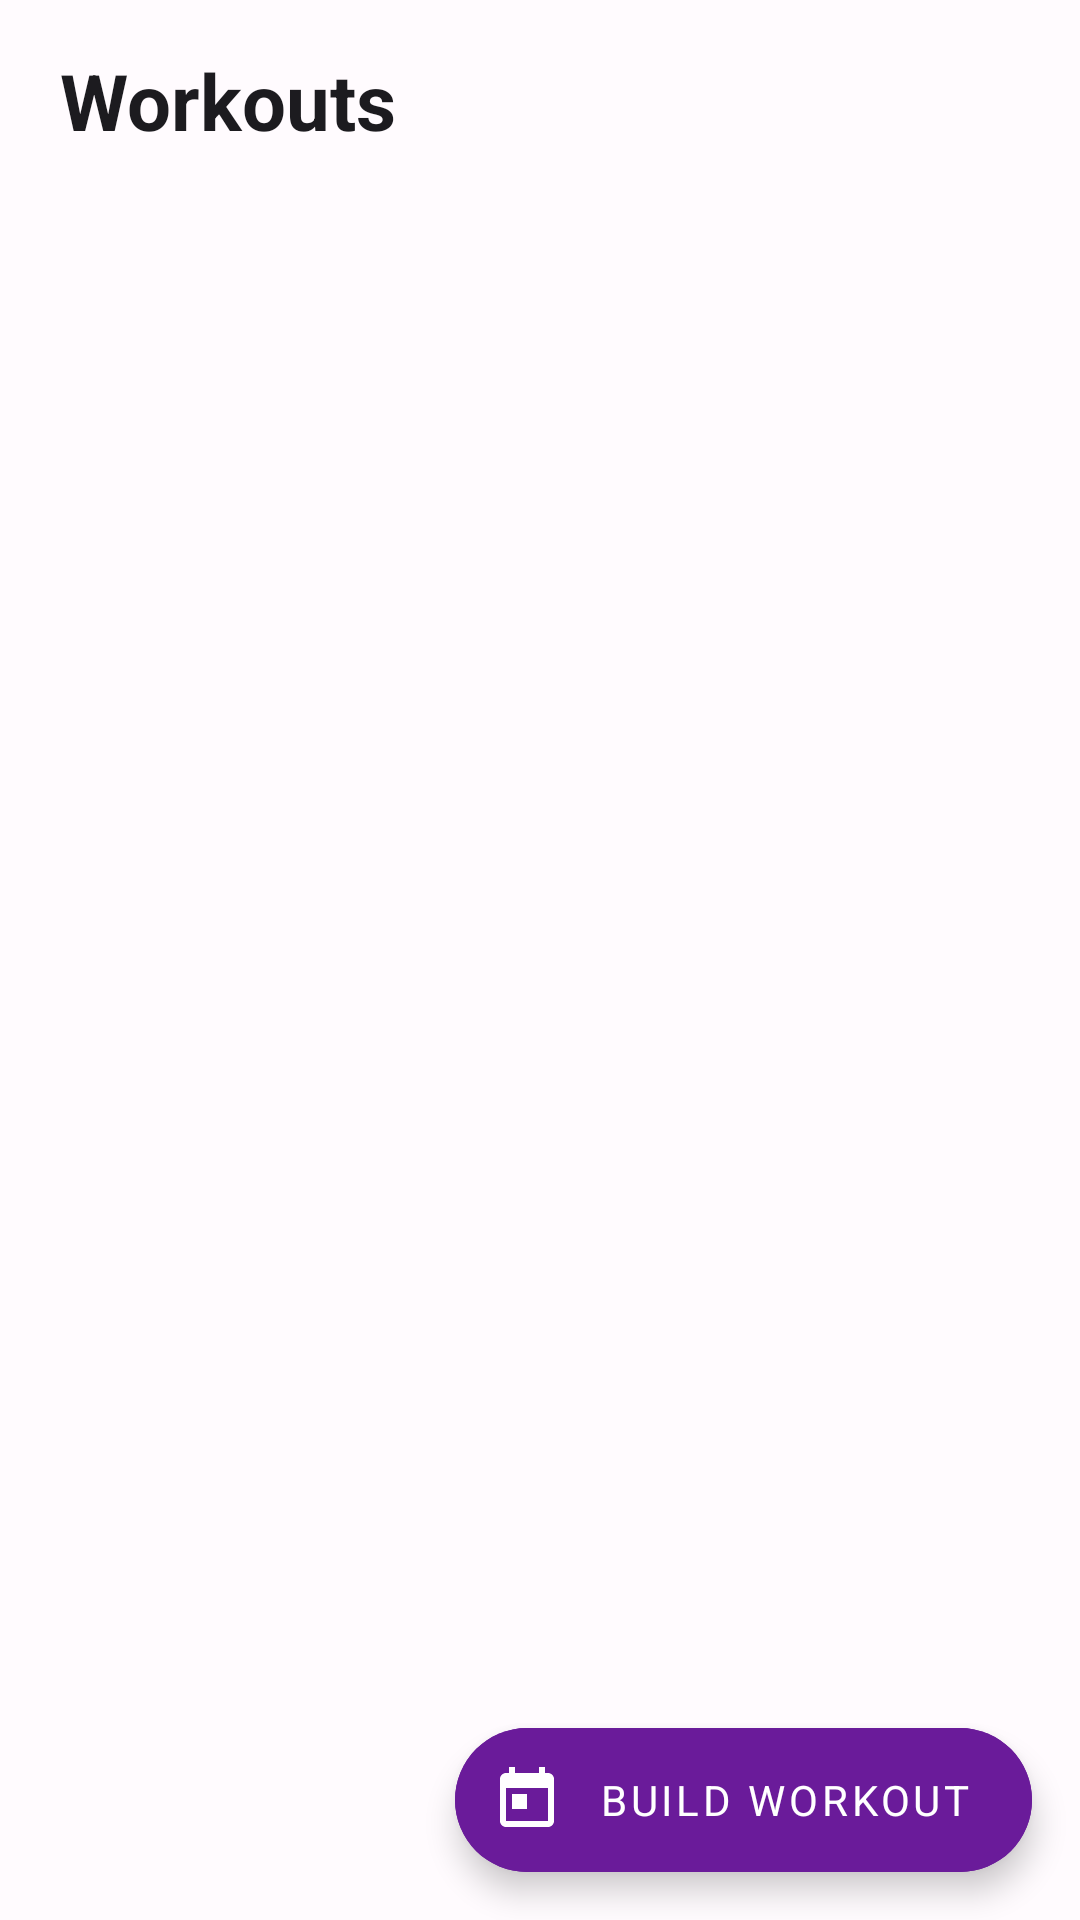

Reconstruct the res/layout file that produces this screen, plus the resources it refers to.
<!-- AndroidManifest.xml: application theme Theme.FitHer -->
<!-- res/layout/fragment_workouts.xml -->
<?xml version="1.0" encoding="utf-8"?>
<androidx.coordinatorlayout.widget.CoordinatorLayout
    xmlns:android="http://schemas.android.com/apk/res/android"
    xmlns:app="http://schemas.android.com/apk/res-auto"
    android:layout_width="match_parent"
    android:layout_height="match_parent"
    android:background="?android:attr/colorBackground">

    <LinearLayout
        android:layout_width="match_parent"
        android:layout_height="match_parent"
        android:orientation="vertical">

        <LinearLayout
            android:layout_width="match_parent"
            android:layout_height="wrap_content"
            android:orientation="vertical"
            android:paddingStart="20dp" android:paddingEnd="20dp"
            android:paddingTop="16dp" android:paddingBottom="0dp">

            <TextView
                android:layout_width="wrap_content"
                android:layout_height="wrap_content"
                android:text="Workouts"
                android:textSize="26sp"
                android:textStyle="bold"
                android:textColor="?attr/colorOnSurface"
                android:layout_marginBottom="12dp" />

            <HorizontalScrollView
                android:layout_width="match_parent"
                android:layout_height="wrap_content"
                android:scrollbars="none"
                android:layout_marginBottom="8dp">

                <com.google.android.material.chip.ChipGroup
                    android:id="@+id/chipGroupFilter"
                    android:layout_width="wrap_content"
                    android:layout_height="wrap_content"
                    app:singleSelection="true"
                    android:paddingBottom="4dp" />
            </HorizontalScrollView>
        </LinearLayout>

        <androidx.recyclerview.widget.RecyclerView
            android:id="@+id/rvPlans"
            android:layout_width="match_parent"
            android:layout_height="0dp"
            android:layout_weight="1"
            android:paddingStart="16dp"
            android:paddingEnd="16dp"
            android:paddingBottom="80dp"
            android:clipToPadding="false" />
    </LinearLayout>

    <com.google.android.material.floatingactionbutton.ExtendedFloatingActionButton
        android:id="@+id/fabBuild"
        android:layout_width="wrap_content"
        android:layout_height="wrap_content"
        android:layout_gravity="bottom|end"
        android:layout_margin="16dp"
        android:text="Build Workout"
        android:textColor="@color/white"
        app:icon="@drawable/ic_plan"
        app:iconTint="@color/white"
        android:backgroundTint="?attr/colorPrimary" />
</androidx.coordinatorlayout.widget.CoordinatorLayout>
<!-- resources referenced by this layout -->
<resources>
  <color name="white">#FFFFFF</color>
  <!-- drawable ic_plan (drawable) -->
  <?xml version="1.0" encoding="utf-8"?>
  <vector xmlns:android="http://schemas.android.com/apk/res/android"
      android:width="24dp" android:height="24dp"
      android:viewportWidth="24" android:viewportHeight="24">
      <path android:fillColor="@android:color/black"
          android:pathData="M19,3h-1V1h-2v2H8V1H6v2H5C3.89,3 3,3.9 3,5v14c0,1.1 0.89,2 2,2h14c1.1,0 2,-0.9 2,-2V5C21,3.9 20.1,3 19,3zM19,19H5V8h14v11z"/>
      <path android:fillColor="@android:color/black" android:pathData="M7,10h5v5H7z"/>
  </vector>
  <style name="Theme.FitHer" parent="Theme.MaterialComponents.DayNight.NoActionBar">
          <item name="colorPrimary">@color/purple_primary</item>
          <item name="colorPrimaryVariant">@color/purple_dark</item>
          <item name="colorOnPrimary">@color/white</item>
          <item name="colorSecondary">@color/pink_accent</item>
          <item name="colorOnSecondary">@color/white</item>
          <item name="colorSurface">@color/colorSurface</item>
          <item name="colorOnSurface">@color/gray_dark</item>
          <item name="android:colorBackground">@color/colorBackground</item>
          <item name="android:windowBackground">@color/colorBackground</item>
          <item name="android:statusBarColor">@color/purple_dark</item>
          <item name="android:navigationBarColor">@color/colorSurface</item>
          <item name="android:fontFamily">sans-serif</item>
          <item name="bottomNavigationStyle">@style/Widget.FitHer.BottomNav</item>
          <item name="materialButtonStyle">@style/FitHer.Button.Primary</item>
          <item name="chipStyle">@style/FitHer.Chip</item>
      </style>
  <color name="purple_primary">#6A1B9A</color>
  <color name="purple_dark">#4A148C</color>
  <color name="pink_accent">#E91E8C</color>
  <color name="colorSurface">#FFFFFF</color>
  <color name="gray_dark">#1C1B1F</color>
  <color name="colorBackground">#FFFBFE</color>
  <style name="Widget.FitHer.BottomNav" parent="Widget.MaterialComponents.BottomNavigationView">
          <item name="itemIconTint">@color/nav_item_color</item>
          <item name="itemTextColor">@color/nav_item_color</item>
          <item name="android:background">@color/colorSurface</item>
          <item name="elevation">8dp</item>
          <item name="itemRippleColor">@color/purple_surface</item>
      </style>
  <style name="FitHer.Button.Primary" parent="Widget.MaterialComponents.Button">
          <item name="backgroundTint">@color/purple_primary</item>
          <item name="android:textColor">@color/white</item>
          <item name="cornerRadius">12dp</item>
          <item name="android:paddingTop">12dp</item>
          <item name="android:paddingBottom">12dp</item>
          <item name="android:textSize">14sp</item>
          <item name="android:letterSpacing">0.02</item>
          <item name="rippleColor">@color/purple_medium</item>
          <item name="elevation">2dp</item>
      </style>
  <style name="FitHer.Chip" parent="Widget.MaterialComponents.Chip.Filter">
          <item name="chipBackgroundColor">@color/purple_surface</item>
          <item name="chipStrokeColor">@color/purple_primary</item>
          <item name="chipStrokeWidth">1dp</item>
          <item name="android:textColor">@color/purple_primary</item>
          <item name="checkedIconTint">@color/purple_primary</item>
      </style>
  <color name="purple_surface">#F3E5F5</color>
  <color name="purple_medium">#8E24AA</color>
</resources>
